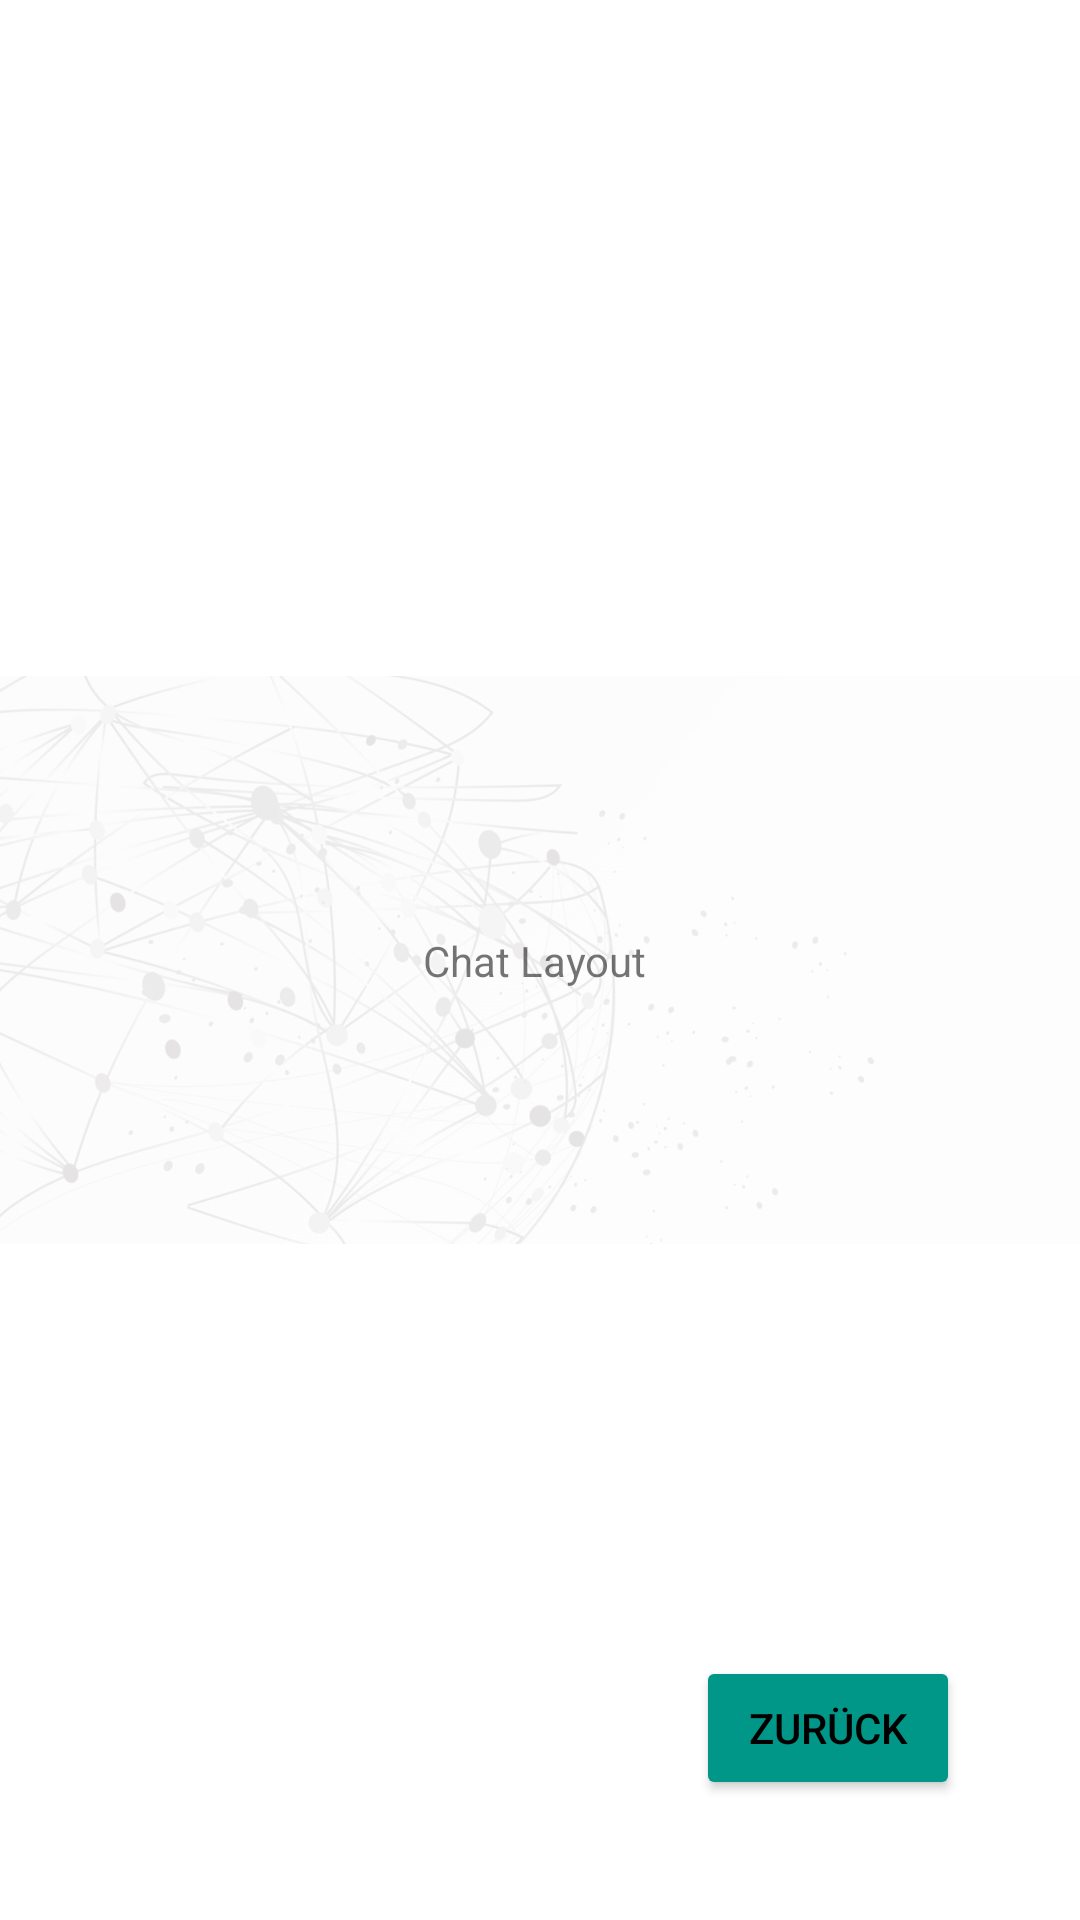

Android layout source for this screen:
<!-- AndroidManifest.xml: application theme Theme.EAMGroup09 -->
<!-- res/layout/activity_chat.xml -->
<?xml version="1.0" encoding="utf-8"?>
<androidx.constraintlayout.widget.ConstraintLayout
    xmlns:android="http://schemas.android.com/apk/res/android"
    xmlns:app="http://schemas.android.com/apk/res-auto"
    android:layout_width="match_parent"
    android:layout_height="match_parent">

    <ImageView
        android:id="@+id/iv_background_chat"
        android:layout_width="wrap_content"
        android:layout_height="wrap_content"
        android:contentDescription="@string/BackgroundDescription"
        app:layout_constraintBottom_toBottomOf="parent"
        app:layout_constraintEnd_toEndOf="parent"
        app:layout_constraintStart_toStartOf="parent"
        app:layout_constraintTop_toTopOf="parent"
        app:srcCompat="@drawable/background4" />

    <TextView
        android:id="@+id/textView3"
        android:layout_width="wrap_content"
        android:layout_height="wrap_content"
        android:text="Chat Layout "
        app:layout_constraintBottom_toBottomOf="parent"
        app:layout_constraintEnd_toEndOf="parent"
        app:layout_constraintStart_toStartOf="parent"
        app:layout_constraintTop_toTopOf="parent" />

    <Button
        android:id="@+id/btn_back4"
        android:layout_width="wrap_content"
        android:layout_height="wrap_content"
        android:layout_marginEnd="40dp"
        android:layout_marginBottom="40dp"
        android:backgroundTint="#009688"
        android:text="@string/button_inscription_back"
        android:textColor="@color/black"
        app:layout_constraintBottom_toBottomOf="parent"
        app:layout_constraintEnd_toEndOf="parent" />

</androidx.constraintlayout.widget.ConstraintLayout>
<!-- resources referenced by this layout -->
<resources>
  <!-- drawable background4: png bitmap (drawable, 151051 bytes) -->
  <string name="BackgroundDescription">Background</string>
  <string name="button_inscription_back">Zurück</string>
  <style name="Theme.EAMGroup09" parent="Theme.MaterialComponents.DayNight.DarkActionBar">
          
          <item name="colorPrimary">@color/purple_500</item>
          <item name="colorPrimaryVariant">@color/purple_700</item>
          <item name="colorOnPrimary">@color/white</item>
          
          <item name="colorSecondary">@color/teal_200</item>
          <item name="colorSecondaryVariant">@color/teal_700</item>
          <item name="colorOnSecondary">@color/black</item>
          
          <item name="android:statusBarColor" tools:targetApi="l">?attr/colorPrimaryVariant</item>
          
      </style>
  <!-- not gathered from this repository: default colours our renderer supplied (Android Studio template values) -->
  <color name="purple_500">#FF6200EE</color>
  <color name="purple_700">#FF3700B3</color>
  <color name="teal_200">#FF03DAC5</color>
  <color name="teal_700">#FF018786</color>
  <color name="black">#FF000000</color>
  <color name="white">#FFFFFFFF</color>
</resources>
